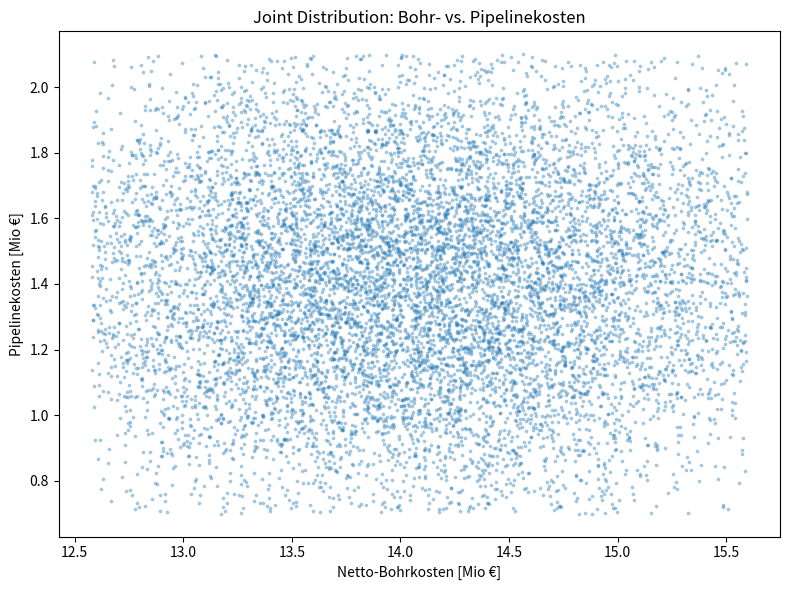
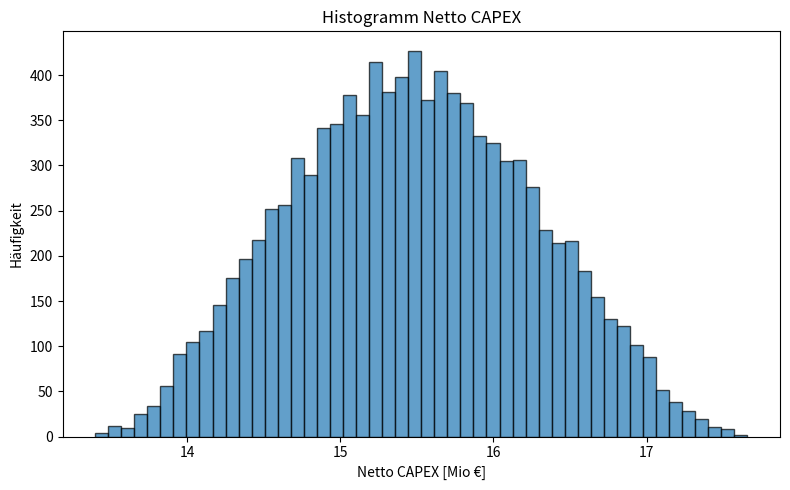

Reproduce these figures in Python, in order.

import numpy as np
import matplotlib.pyplot as plt
from scipy.stats import truncnorm

# --------------------------------------------------
# Einstellungen
# --------------------------------------------------
N_SIM = 10_000                  # Anzahl Simulationen
SEED   = 42                     # Reproduzierbarkeit

# Truncated-Normal-Hilfsfunktion
def truncated_normal(mean, std, low, upp, size, rng):
    a, b = (low - mean) / std, (upp - mean) / std
    return truncnorm.rvs(a, b, loc=mean, scale=std, size=size, random_state=rng)

# Zufallszahlgenerator
rng = np.random.default_rng(SEED)

# --------------------------------------------------
# 1) Tiefen simulieren [m]
# --------------------------------------------------
depth_m = truncated_normal(mean=1950, std=150, low=1700, upp=2200,
                           size=N_SIM, rng=rng)

# Bruttobohrkosten [€]
B_brutto_eur = 2*(0.131223 * depth_m**2 + 2_508.990455 * depth_m + 1_643_364.545458)

# Netto-Bohrkosten = 60 % der Brutto­kosten  [€]
B_netto_eur = B_brutto_eur

# --------------------------------------------------
# 2) Leitungslängen simulieren [m]
# --------------------------------------------------
length_m = truncated_normal(mean=2000, std=500, low=1000, upp=3000,
                            size=N_SIM, rng=rng)

# Pipelinekosten [€]
P_eur = 700.0 * length_m

# --------------------------------------------------
# 3) Netto CAPEX [€]  (ohne Subventionen)
# --------------------------------------------------
Capex_netto_eur = B_netto_eur + P_eur

# --------------------------------------------------
# 4) In Millionen € umrechnen
# --------------------------------------------------
B_netto_mio  = B_netto_eur   / 1e6
P_mio        = P_eur         / 1e6
Capex_mio    = Capex_netto_eur / 1e6

# --------------------------------------------------
# 5) Visualisierungen
# --------------------------------------------------
# 2D-Scatter Bohrkosten vs. Pipelinekosten
plt.figure(figsize=(8,6))
plt.scatter(B_netto_mio, P_mio, s=3, alpha=0.3)
plt.xlabel("Netto-Bohrkosten [Mio €]")
plt.ylabel("Pipelinekosten [Mio €]")
plt.title("Joint Distribution: Bohr- vs. Pipelinekosten")
plt.tight_layout()
plt.show()

# Histogramm Netto CAPEX
plt.figure(figsize=(8,5))
plt.hist(Capex_mio, bins=50, edgecolor="black", alpha=0.7)
plt.xlabel("Netto CAPEX [Mio €]")
plt.ylabel("Häufigkeit")
plt.title("Histogramm Netto CAPEX")
plt.tight_layout()
plt.show()

# --------------------------------------------------
# 6) Kennzahlen ausgeben
# --------------------------------------------------
print("Ø Netto-Bohrkosten  [Mio €]:", np.mean(B_netto_mio).round(3))
print("Ø Pipelinekosten    [Mio €]:", np.mean(P_mio).round(3))
print("Ø Netto CAPEX       [Mio €]:", np.mean(Capex_mio).round(3))
print()
print("Perzentile Netto CAPEX [Mio €]:")
print("P10 :", (np.percentile(Capex_netto_eur, 10)/1e6).round(3))
print("Median (P50):", (np.percentile(Capex_netto_eur, 50)/1e6).round(3))
print("P90 :", (np.percentile(Capex_netto_eur, 90)/1e6).round(3))
